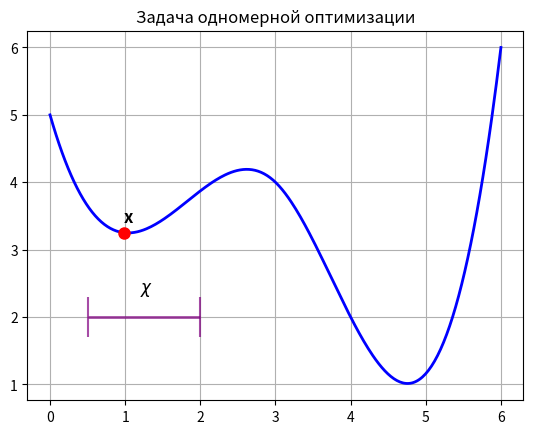

Recreate this plot in Python.
import matplotlib.pyplot as plt
import numpy as np
from scipy.interpolate import CubicSpline  # Для интерполяции

x = [0, 0.987, 3, 4, 6]
y = [5, 3.251, 4, 2, 6]

# Создаем гладкую интерполяцию
x_new = np.linspace(min(x), max(x), 300)  # 300 точек для плавности
cs = CubicSpline(x, y)  # Кубический сплайн
y_smooth = cs(x_new)

# Рисуем график
plt.plot(x_new, y_smooth, 
         linestyle='-', 
         color='blue', 
         linewidth=2)

# Оставляем оригинальные точки с маркерами
#plt.plot(x, y, 'ro', markersize=8, markerfacecolor='red')
plt.plot(0.987, 3.251, 'ro', markersize=8, markerfacecolor='red')

plt.text(0.987,   # X-координата текста
        3.251 + 0.15,   # Y-координата текста 
        'x',               # Текст
        fontsize=12, 
        color='black',
        weight='bold')

y_horizontal = 2  # Высота горизонтального отрезка
y_vertical_bottom, y_vertical_top = 1.7, 2.3  # Границы вертикалей
x_horizontal_start, x_horizontal_end = 0.5, 2.0  # Границы горизонтали

# Горизонтальный отрезок (фиолетовый пунктир)
plt.hlines(y=y_horizontal, 
          xmin=x_horizontal_start, 
          xmax=x_horizontal_end,
          colors='purple', 
          linestyles='-', 
          linewidth=2,
          alpha=0.7,
          label='Горизонтальный отрезок')

# Вертикальные отрезки по бокам (синие сплошные)
plt.vlines(x=[x_horizontal_start, x_horizontal_end], 
          ymin=y_vertical_bottom, 
          ymax=y_vertical_top,
          colors='purple',
          linestyles='-', 
          linewidth=1.5,
          alpha=0.7,
          label='Вертикальные ограничители')


chi_x, chi_y = 1.197, 2.215

plt.text(chi_x,   # X-координата текста
        chi_y+ 0.15,   # Y-координата текста 
        r'$ \chi $',               # Текст
        fontsize=12, 
        color='black',
        weight='bold')

plt.title("Задача одномерной оптимизации")
plt.grid(True)
plt.show()